Image classification data set "Dataset" (sPedersennn/VT2_Machine-Vision on GitHub). Class labels (4): machine screw, philips, plaster screw, Torx screw.

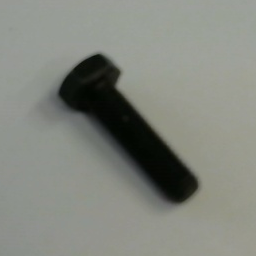
Label: machine screw

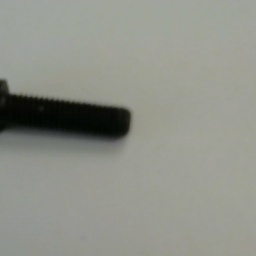
Label: machine screw

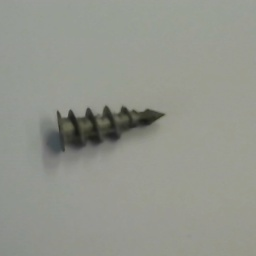
Label: plaster screw

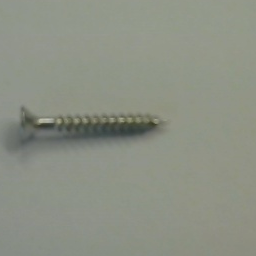
Label: Torx screw

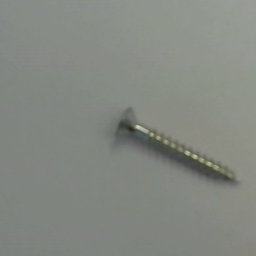
Label: Torx screw

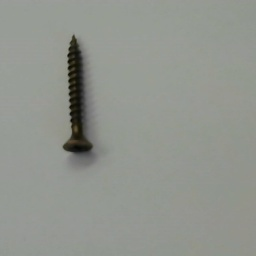
Label: philips
